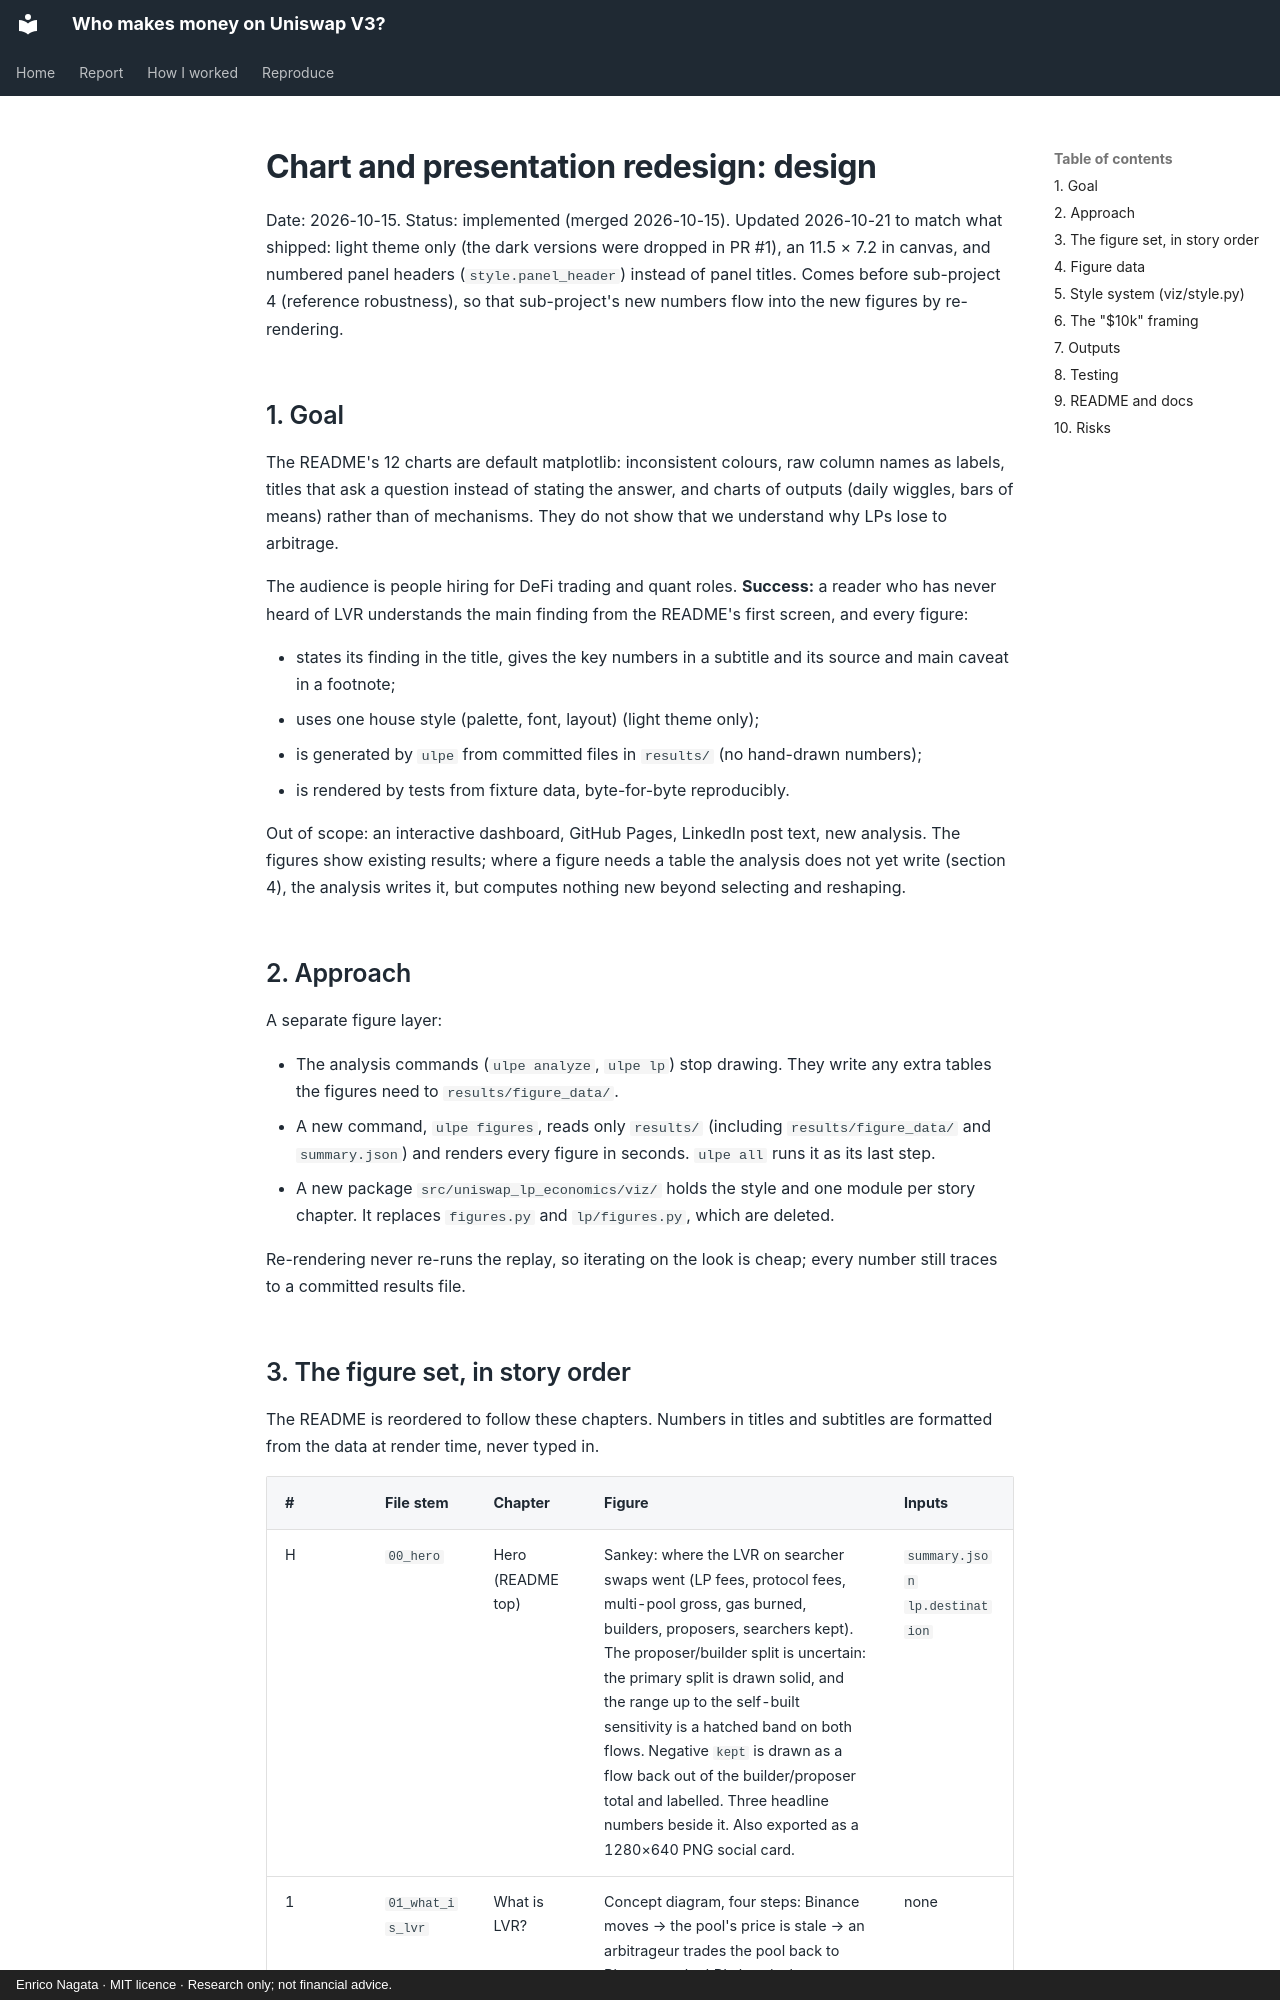

repository: samuraixx-key/uniswap-lp-economics · page: specs/2026-10-15-chart-redesign-design/index.html · generator: mkdocs · copyright: Enrico Nagata · MIT licence · Research only; not financial advice.

# Chart and presentation redesign: design

Date: 2026-10-15. Status: implemented (merged 2026-10-15). Updated 2026-10-21 to match what shipped:
light theme only (the dark versions were dropped in PR #1), an 11.5 × 7.2 in canvas, and numbered
panel headers (`style.panel_header`) instead of panel titles.
Comes before sub-project 4 (reference robustness), so that sub-project's new numbers flow into the
new figures by re-rendering.

## 1. Goal

The README's 12 charts are default matplotlib: inconsistent colours, raw column names as labels,
titles that ask a question instead of stating the answer, and charts of outputs (daily wiggles,
bars of means) rather than of mechanisms. They do not show that we understand why LPs lose to
arbitrage.

The audience is people hiring for DeFi trading and quant roles. **Success:** a reader who has never
heard of LVR understands the main finding from the README's first screen, and every figure:

- states its finding in the title, gives the key numbers in a subtitle and its source and main
  caveat in a footnote;
- uses one house style (palette, font, layout) (light theme only);
- is generated by `ulpe` from committed files in `results/` (no hand-drawn numbers);
- is rendered by tests from fixture data, byte-for-byte reproducibly.

Out of scope: an interactive dashboard, GitHub Pages, LinkedIn post text, new analysis. The
figures show existing results; where a figure needs a table the analysis does not yet write
(section 4), the analysis writes it, but computes nothing new beyond selecting and reshaping.

## 2. Approach

A separate figure layer:

- The analysis commands (`ulpe analyze`, `ulpe lp`) stop drawing. They write any extra tables the
  figures need to `results/figure_data/`.
- A new command, `ulpe figures`, reads only `results/` (including `results/figure_data/` and
  `summary.json`) and renders every figure in seconds. `ulpe all` runs it as its last step.
- A new package `src/uniswap_lp_economics/viz/` holds the style and one module per story chapter.
  It replaces `figures.py` and `lp/figures.py`, which are deleted.

Re-rendering never re-runs the replay, so iterating on the look is cheap; every number still
traces to a committed results file.
